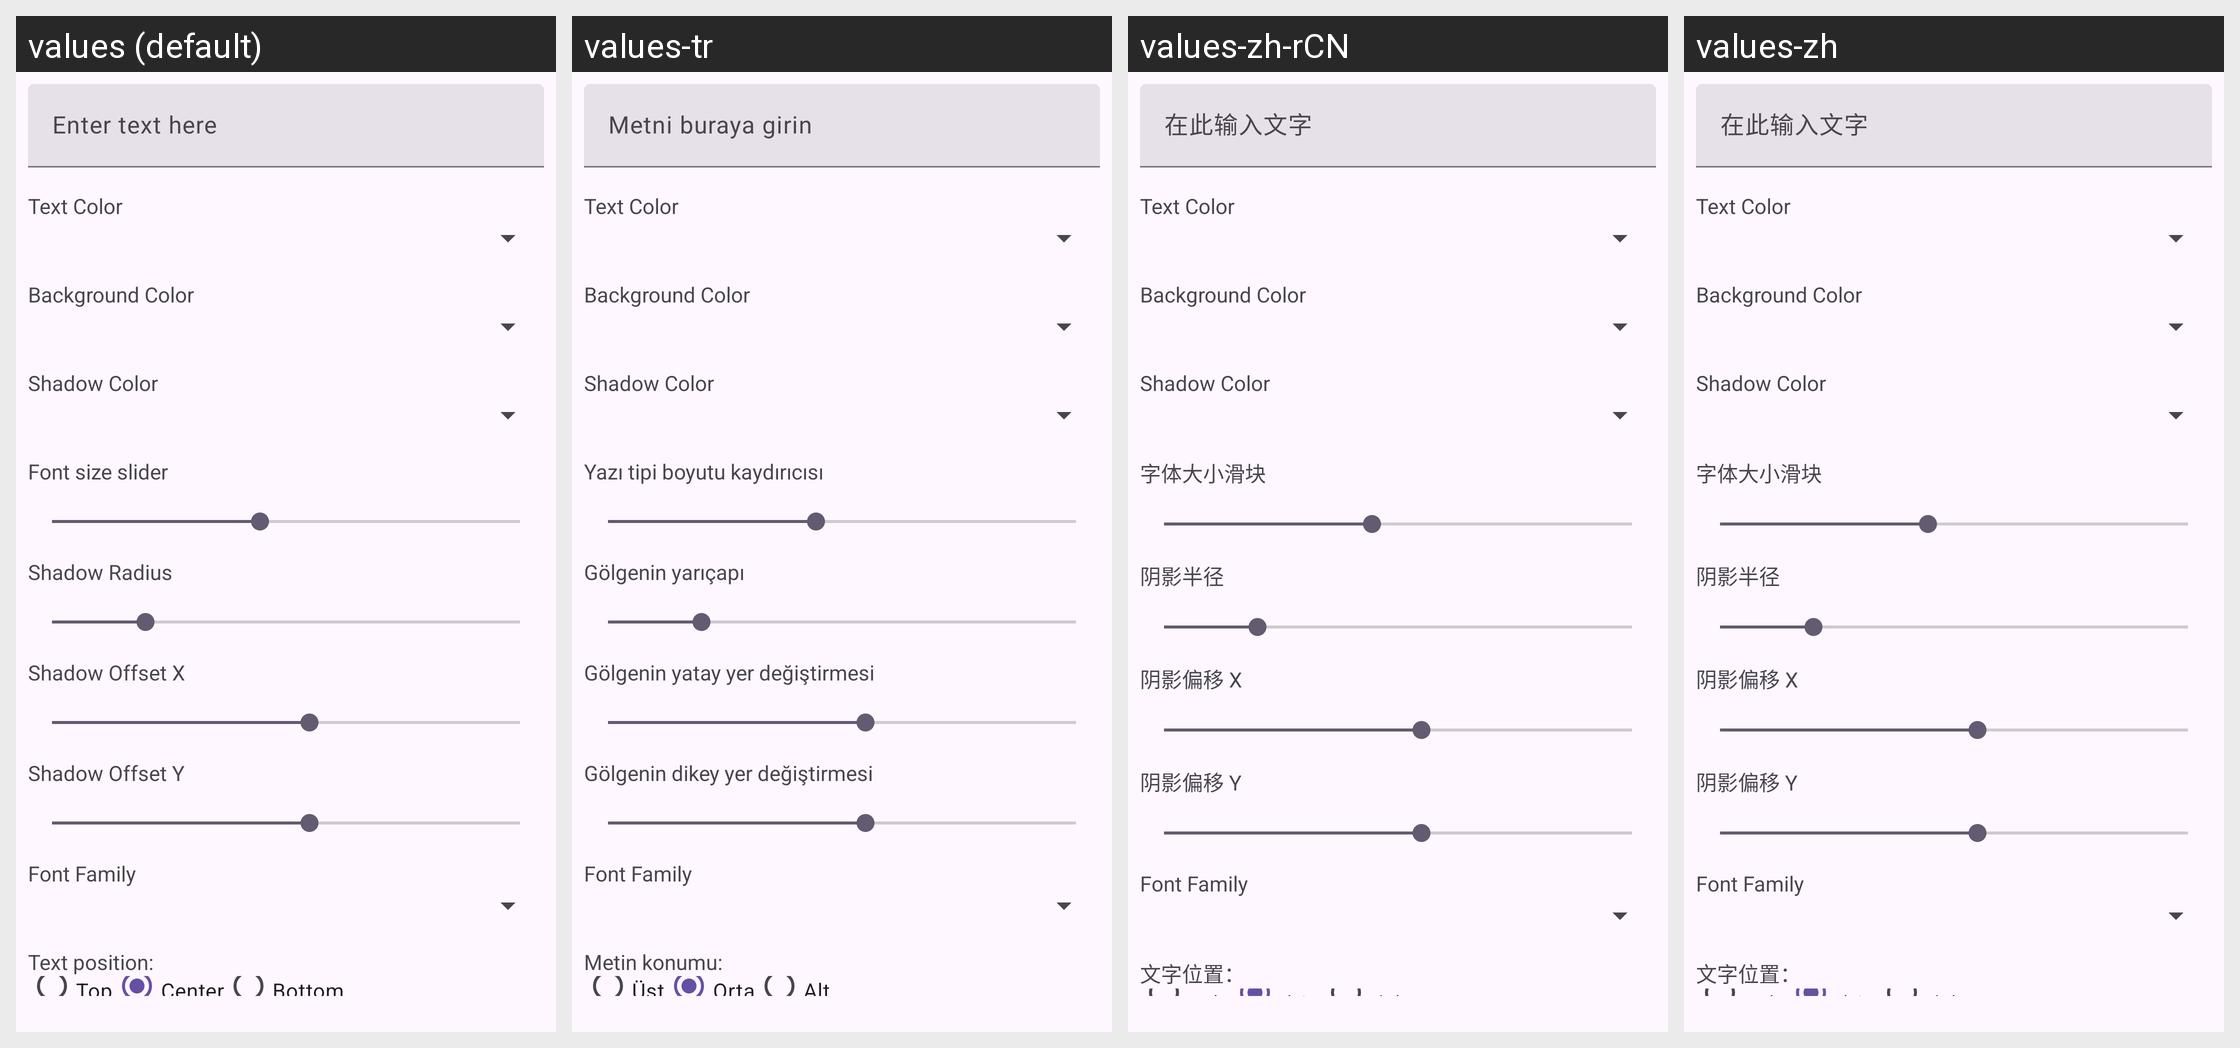

The Android screen above is rendered under several locales of the same app. Produce the string resources it draws, with the default and per-locale values.
Android screen res/layout/layout_text_customization_panel.xml rendered under 4 locales, left to right: values (default), values-tr, values-zh-rCN, values-zh. Device: Nexus 5 (rendered at 1080×1920; each locale shown at half size, 540×960, under a caption strip naming it); theme Theme.AccessibleVideoEditor.
Other locales in the repository, not shown: values-ar, values-es, values-fa, values-fr, values-he, values-iw, values-ja, values-ru, values-ur.
Strings drawn on this screen, with the default value and each locale's value (text and hints the layout hard-codes, and strings that could not be matched under every locale, appear in the picture but are not listed):

string_104
  values: Enter text here
  values-tr: Metni buraya girin
  values-zh-rCN: 在此输入文字
  values-zh: 在此输入文字

string_label_text_color
  values: Text Color
  values-tr: Text Color  [not translated; the default value is used]
  values-zh-rCN: Text Color  [not translated; the default value is used]
  values-zh: Text Color  [not translated; the default value is used]

string_label_bg_color
  values: Background Color
  values-tr: Background Color  [not translated; the default value is used]
  values-zh-rCN: Background Color  [not translated; the default value is used]
  values-zh: Background Color  [not translated; the default value is used]

string_label_shadow_color
  values: Shadow Color
  values-tr: Shadow Color  [not translated; the default value is used]
  values-zh-rCN: Shadow Color  [not translated; the default value is used]
  values-zh: Shadow Color  [not translated; the default value is used]

string_64
  values: Font size slider
  values-tr: Yazı tipi boyutu kaydırıcısı
  values-zh-rCN: 字体大小滑块
  values-zh: 字体大小滑块

string_label_font_family
  values: Font Family
  values-tr: Font Family  [not translated; the default value is used]
  values-zh-rCN: Font Family  [not translated; the default value is used]
  values-zh: Font Family  [not translated; the default value is used]

string_129
  values: Text position:
  values-tr: Metin konumu:
  values-zh-rCN: 文字位置：
  values-zh: 文字位置：

string_155
  values: Top
  values-tr: Üst
  values-zh-rCN: 顶部
  values-zh: 顶部

string_158
  values: Center
  values-tr: Orta
  values-zh-rCN: 中间
  values-zh: 中间

string_157
  values: Bottom
  values-tr: Alt
  values-zh-rCN: 底部
  values-zh: 底部
